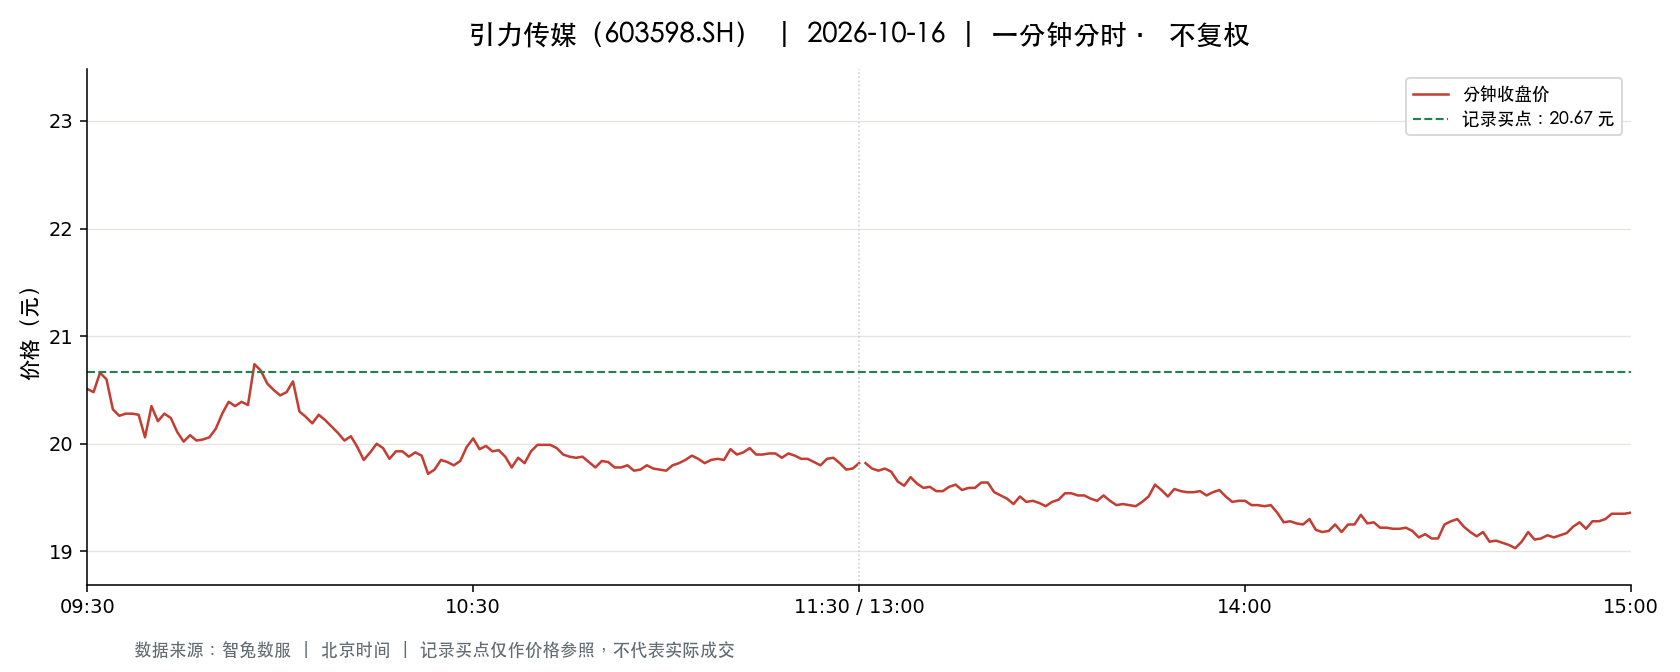

Values plotted in this chart, from the file beside it:
t, o, h, l, c, v, a, pc, sf
2026-10-16 09:30:00, 20.51, 20.51, 20.51, 20.51, 9100, 18664100, 20.44, 0.0
2026-10-16 09:31:00, 20.77, 20.96, 20.47, 20.48, 18804, 38832960, 20.51, 0.0
2026-10-16 09:32:00, 20.39, 20.66, 20.08, 20.66, 17803, 36035327, 20.48, 0.0
2026-10-16 09:33:00, 20.69, 20.8, 20.56, 20.6, 9765, 20195646, 20.66, 0.0
2026-10-16 09:34:00, 20.6, 20.6, 20.32, 20.32, 5815, 11907133, 20.6, 0.0
2026-10-16 09:35:00, 20.31, 20.35, 20.25, 20.26, 10459, 21226620, 20.32, 0.0
2026-10-16 09:36:00, 20.39, 20.39, 20.26, 20.28, 7873, 16002290, 20.26, 0.0
2026-10-16 09:37:00, 20.36, 20.43, 20.28, 20.28, 4575, 9319959, 20.28, 0.0
2026-10-16 09:38:00, 20.29, 20.39, 20.27, 20.27, 3897, 7921077, 20.28, 0.0
2026-10-16 09:39:00, 20.28, 20.28, 20.05, 20.06, 13087, 26363632, 20.27, 0.0
2026-10-16 09:40:00, 20.14, 20.38, 20.14, 20.35, 8289, 16781239, 20.06, 0.0
2026-10-16 09:41:00, 20.35, 20.4, 20.21, 20.21, 7491, 15231641, 20.35, 0.0
2026-10-16 09:42:00, 20.24, 20.28, 20.24, 20.28, 5401, 10939505, 20.21, 0.0
2026-10-16 09:43:00, 20.29, 20.34, 20.24, 20.24, 3962, 8046334, 20.28, 0.0
2026-10-16 09:44:00, 20.24, 20.24, 20.11, 20.11, 5168, 10419820, 20.24, 0.0
2026-10-16 09:45:00, 20.09, 20.09, 20.0, 20.02, 8052, 16145628, 20.11, 0.0
2026-10-16 09:46:00, 20.0, 20.19, 20.0, 20.08, 6795, 13649577, 20.02, 0.0
2026-10-16 09:47:00, 20.1, 20.15, 20.03, 20.03, 4425, 8897006, 20.08, 0.0
2026-10-16 09:48:00, 20.08, 20.08, 20.03, 20.04, 3819, 7655336, 20.03, 0.0
2026-10-16 09:49:00, 20.05, 20.06, 20.0, 20.06, 5662, 11341734, 20.04, 0.0
2026-10-16 09:50:00, 20.1, 20.18, 20.02, 20.14, 3880, 7792866, 20.06, 0.0
2026-10-16 09:51:00, 20.18, 20.32, 20.18, 20.28, 2210, 4475810, 20.14, 0.0
2026-10-16 09:52:00, 20.26, 20.42, 20.23, 20.39, 4624, 9405073, 20.28, 0.0
2026-10-16 09:53:00, 20.39, 20.43, 20.31, 20.35, 2695, 5493091, 20.39, 0.0
2026-10-16 09:54:00, 20.38, 20.44, 20.38, 20.39, 2733, 5577956, 20.35, 0.0
2026-10-16 09:55:00, 20.38, 20.38, 20.3, 20.36, 3087, 6282159, 20.39, 0.0
2026-10-16 09:56:00, 20.41, 20.74, 20.4, 20.74, 4060, 8379495, 20.36, 0.0
2026-10-16 09:57:00, 20.77, 20.79, 20.68, 20.68, 7243, 15026575, 20.74, 0.0
2026-10-16 09:58:00, 20.64, 20.64, 20.52, 20.56, 3720, 7661783, 20.68, 0.0
2026-10-16 09:59:00, 20.58, 20.69, 20.5, 20.5, 5696, 11746923, 20.56, 0.0
2026-10-16 10:00:00, 20.45, 20.45, 20.38, 20.45, 3045, 6217649, 20.5, 0.0
2026-10-16 10:01:00, 20.44, 20.48, 20.4, 20.48, 2447, 5000000, 20.45, 0.0
2026-10-16 10:02:00, 20.49, 20.58, 20.48, 20.58, 2095, 4299413, 20.48, 0.0
2026-10-16 10:03:00, 20.57, 20.57, 20.3, 20.3, 2462, 5031291, 20.58, 0.0
2026-10-16 10:04:00, 20.33, 20.33, 20.24, 20.25, 1578, 3201172, 20.3, 0.0
2026-10-16 10:05:00, 20.23, 20.23, 20.15, 20.19, 1579, 3189545, 20.25, 0.0
2026-10-16 10:06:00, 20.19, 20.28, 20.19, 20.27, 1240, 2509411, 20.19, 0.0
2026-10-16 10:07:00, 20.28, 20.28, 20.2, 20.22, 1217, 2462181, 20.27, 0.0
2026-10-16 10:08:00, 20.22, 20.22, 20.16, 20.16, 1669, 3371435, 20.22, 0.0
2026-10-16 10:09:00, 20.15, 20.15, 20.07, 20.1, 2177, 4375253, 20.16, 0.0
2026-10-16 10:10:00, 20.09, 20.1, 20.03, 20.03, 2404, 4824519, 20.1, 0.0
2026-10-16 10:11:00, 20.03, 20.12, 20.03, 20.07, 2240, 4496732, 20.03, 0.0
2026-10-16 10:12:00, 20.06, 20.06, 19.96, 19.97, 3237, 6477808, 20.07, 0.0
2026-10-16 10:13:00, 19.94, 19.94, 19.82, 19.85, 4746, 9433974, 19.97, 0.0
2026-10-16 10:14:00, 19.85, 19.93, 19.83, 19.92, 2692, 5357868, 19.85, 0.0
2026-10-16 10:15:00, 19.93, 20.0, 19.92, 20.0, 1131, 2255497, 19.92, 0.0
2026-10-16 10:16:00, 20.0, 20.0, 19.95, 19.96, 1733, 3460395, 20.0, 0.0
2026-10-16 10:17:00, 19.97, 19.97, 19.86, 19.86, 1277, 2544608, 19.96, 0.0
2026-10-16 10:18:00, 19.85, 19.95, 19.83, 19.93, 3050, 6059824, 19.86, 0.0
2026-10-16 10:19:00, 19.93, 19.93, 19.88, 19.93, 3386, 6733489, 19.93, 0.0
2026-10-16 10:20:00, 19.9, 19.93, 19.88, 19.88, 1609, 3201508, 19.93, 0.0
2026-10-16 10:21:00, 19.87, 19.92, 19.87, 19.92, 1244, 2473724, 19.88, 0.0
2026-10-16 10:22:00, 19.92, 19.94, 19.89, 19.89, 1525, 3036339, 19.92, 0.0
2026-10-16 10:23:00, 19.87, 19.87, 19.71, 19.72, 5815, 11500688, 19.89, 0.0
2026-10-16 10:24:00, 19.72, 19.85, 19.72, 19.76, 2972, 5873511, 19.72, 0.0
2026-10-16 10:25:00, 19.76, 19.85, 19.75, 19.85, 2131, 4217385, 19.76, 0.0
2026-10-16 10:26:00, 19.86, 19.87, 19.83, 19.83, 755.0, 1499263, 19.85, 0.0
2026-10-16 10:27:00, 19.83, 19.83, 19.8, 19.8, 1563, 3095798, 19.83, 0.0
2026-10-16 10:28:00, 19.76, 19.85, 19.76, 19.84, 1727, 3416733, 19.8, 0.0
2026-10-16 10:29:00, 19.79, 19.97, 19.79, 19.97, 2317, 4594584, 19.84, 0.0
... 181 more rows
